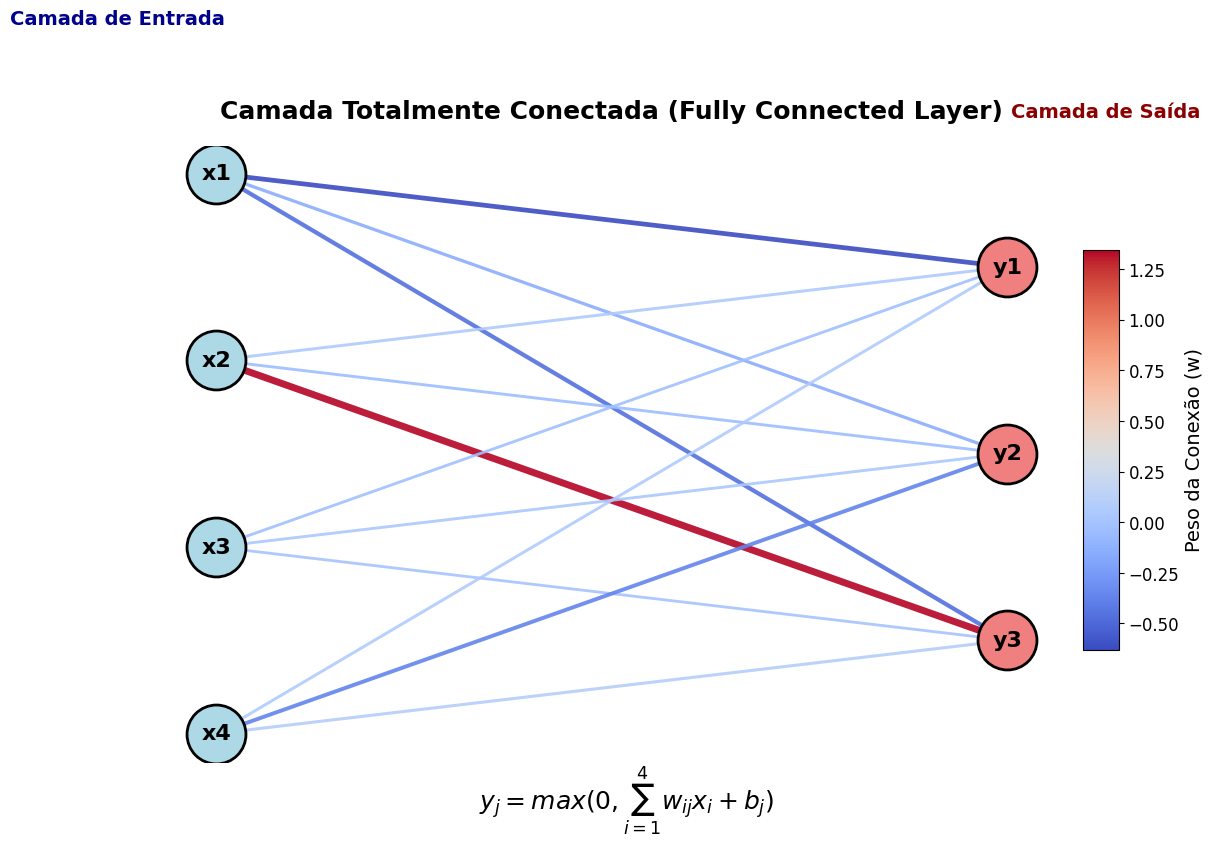

The matplotlib source for this figure:
import numpy as np
import matplotlib.pyplot as plt
import networkx as nx

# Definir estilo claro e simples
plt.style.use('default')
plt.rcParams['figure.facecolor'] = 'white'
plt.rcParams['axes.facecolor'] = 'white'
plt.rcParams['font.size'] = 14
plt.rcParams['axes.titlesize'] = 18
plt.rcParams['axes.titleweight'] = 'bold'
plt.rcParams['figure.dpi'] = 100

# Criar figura
fig = plt.figure(figsize=(12, 8))
ax = plt.subplot(111)

# Criar grafo direcionado
G = nx.DiGraph()

# Número de nós em cada camada
n_input = 4
n_output = 3

# Definir posições para nós de entrada e saída de forma simétrica
# Ajuste: centralizar nós ao redor de y=0
# Por exemplo, se n_input=4, posições: 1.5, 0.5, -0.5, -1.5
input_y_positions = np.linspace((n_input-1)/2, -(n_input-1)/2, n_input)
output_y_positions = np.linspace((n_output-1)/2, -(n_output-1)/2, n_output)

# Adicionar nós de entrada
input_nodes = [f'x{i+1}' for i in range(n_input)]
for i, node in enumerate(input_nodes):
    G.add_node(node, layer=0, pos=(0, input_y_positions[i]))

# Adicionar nós de saída
output_nodes = [f'y{i+1}' for i in range(n_output)]
for i, node in enumerate(output_nodes):
    G.add_node(node, layer=1, pos=(2, output_y_positions[i]))

# Gerar pesos aleatórios
weights = np.random.randn(n_input, n_output)

# Adicionar conexões com atributos de peso
edges = []
for i, input_node in enumerate(input_nodes):
    for j, output_node in enumerate(output_nodes):
        weight = weights[i, j]
        edges.append((input_node, output_node, {'weight': weight}))
G.add_edges_from(edges)

# Obter posições dos nós
pos = nx.get_node_attributes(G, 'pos')

# Extrair pesos e normalizar para o colormap
edge_weights = [G[u][v]['weight'] for u, v in G.edges()]
vmin, vmax = min(edge_weights), max(edge_weights)
if vmin == vmax:
    # Caso raro se todos os pesos forem iguais
    vmin, vmax = vmin-1e-9, vmax+1e-9 
cmap = plt.cm.coolwarm

# Desenhar arestas manualmente para controlar a cor e a espessura
for (u, v, d) in G.edges(data=True):
    start = pos[u]
    end = pos[v]
    w = d['weight']
    # Normalizar peso para [0, 1] no colormap
    norm_w = (w - vmin) / (vmax - vmin)
    color = cmap(norm_w)
    # Ajustar largura baseada na magnitude do peso
    linewidth = 2 + (abs(w) / max(abs(vmin), abs(vmax))) * 3
    plt.plot([start[0], end[0]], [start[1], end[1]], 
             color=color, linewidth=linewidth, alpha=0.9)

# Desenhar nós de entrada
nx.draw_networkx_nodes(G, pos,
                       nodelist=input_nodes,
                       node_color='lightblue',
                       node_size=1800,
                       node_shape='o',
                       edgecolors='k',
                       linewidths=2)

# Desenhar nós de saída
nx.draw_networkx_nodes(G, pos,
                       nodelist=output_nodes,
                       node_color='lightcoral',
                       node_size=1800,
                       node_shape='o',
                       edgecolors='k',
                       linewidths=2)

# Adicionar labels nos nós
nx.draw_networkx_labels(G, pos, font_size=16, font_weight='bold')

# Título
plt.title('Camada Totalmente Conectada (Fully Connected Layer)', pad=20)

# Legendas das camadas
plt.text(-0.25, max(input_y_positions)+0.8, 'Camada de Entrada',
         fontsize=14, ha='center', fontweight='bold', color='darkblue')
plt.text(2.25, max(output_y_positions)+0.8, 'Camada de Saída',
         fontsize=14, ha='center', fontweight='bold', color='darkred')

ax.axis('off')

# Ajuste da posição dos eixos para a barra de cor
plt.subplots_adjust(right=0.85)

# Adicionar barra de cores
sm = plt.cm.ScalarMappable(cmap=cmap, norm=plt.Normalize(vmin=vmin, vmax=vmax))
cbar_ax = fig.add_axes([0.88, 0.25, 0.03, 0.5])
cbar = plt.colorbar(sm, cax=cbar_ax)
cbar.set_label('Peso da Conexão (w)', fontsize=14)
cbar.ax.tick_params(labelsize=12)

# Equação
eq_text = r'$y_j = max(0, \sum_{i=1}^{4} w_{ij}x_i + b_j)$'
plt.figtext(0.5, 0.05, eq_text, ha='center', fontsize=18)

plt.savefig("fcl_relu")
